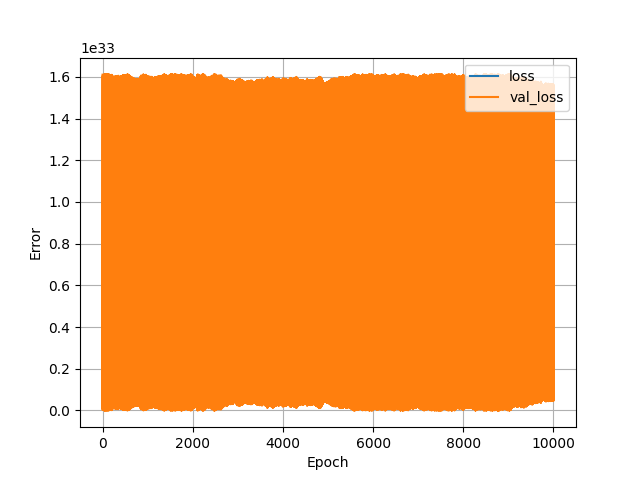

The data file committed next to this chart (first rows):
, loss, val_loss, epoch
0, 8.04975694419233e+32, 1.610954739240307e+33, 0
1, 8.058908415932747e+32, 1.6729215228207357e+30, 1
2, 8.049764681317576e+32, 1.6097742086703433e+33, 2
3, 8.058865088031372e+32, 2.5726047222408525e+30, 3
4, 8.049785571555739e+32, 1.606057448444894e+33, 4
5, 8.058777658516098e+32, 5.0308375061597885e+30, 5
6, 8.049787118980788e+32, 1.6064860851834965e+33, 6
7, 8.058783848216294e+32, 4.836044800002558e+30, 7
8, 8.049789440118362e+32, 1.6060162869385877e+33, 8
9, 8.058839555518062e+32, 6.166170268736832e+30, 9
10, 8.049795629818558e+32, 1.6046098323114546e+33, 10
11, 8.058873598869143e+32, 8.3234282761416e+30, 11
12, 8.049794082393509e+32, 1.6050635373358526e+33, 12
13, 8.058823307555047e+32, 6.920432990241325e+30, 13
14, 8.049798724668656e+32, 1.603947224905427e+33, 14
15, 8.058848840068357e+32, 9.001694293847658e+30, 15
16, 8.049801819518754e+32, 1.6037632360670883e+33, 16
17, 8.058822533842522e+32, 8.441246559743783e+30, 17
18, 8.049794856106033e+32, 1.605193056812463e+33, 18
19, 8.058767600253279e+32, 5.779382915231869e+30, 19
20, 8.049801819518754e+32, 1.6038302395717146e+33, 20
21, 8.058823307555047e+32, 8.400277272642863e+30, 21
22, 8.049806461793902e+32, 1.602757409785169e+33, 22
23, 8.058762184265607e+32, 8.363736280819191e+30, 23
24, 8.049797950956132e+32, 1.604594977030983e+33, 24
25, 8.058724272351904e+32, 5.373955134514267e+30, 25
26, 8.049778608143018e+32, 1.6071818074855748e+33, 26
27, 8.05900745113589e+32, 7.690754477870668e+30, 27
28, 8.049794856106033e+32, 1.6050483725703714e+33, 28
29, 8.058824854980096e+32, 7.171168436469767e+30, 29
30, 8.049786345268263e+32, 1.606365540772171e+33, 30
31, 8.05875754199046e+32, 4.2044548037289106e+30, 31
32, 8.04978247670564e+32, 1.6071630836424807e+33, 32
33, 8.058706476963839e+32, 2.408322281456146e+30, 33
34, 8.049763907605051e+32, 1.6102379719575606e+33, 34
35, 8.058752899715312e+32, 3.196192082935833e+29, 35
36, 8.04975694419233e+32, 1.6116730539481022e+33, 36
37, 8.058880562281864e+32, 5.858849311690461e+29, 37
38, 8.04975694419233e+32, 1.6117349509500665e+33, 38
39, 8.058860445756225e+32, 3.669417028080333e+29, 39
40, 8.04975694419233e+32, 1.6117035382215696e+33, 40
41, 8.058957159821794e+32, 2.0689760483116824e+30, 41
42, 8.04976700245515e+32, 1.6097059672256777e+33, 42
43, 8.058775337378524e+32, 7.399289414085044e+29, 43
44, 8.049757717904855e+32, 1.6113439166401572e+33, 44
45, 8.058832592105341e+32, 5.153894820916999e+29, 45
46, 8.049761586467478e+32, 1.611074045711593e+33, 46
47, 8.058814023004752e+32, 4.072569610405419e+29, 47
48, 8.04976700245515e+32, 1.6099674820589768e+33, 48
49, 8.058848066355832e+32, 2.0204648774850963e+30, 49
50, 8.04976700245515e+32, 1.609821405134341e+33, 50
51, 8.058814796717277e+32, 1.5270696095032366e+30, 51
52, 8.049766228742625e+32, 1.6098579243655e+33, 52
53, 8.058832592105341e+32, 1.7904236723210894e+30, 53
54, 8.04976700245515e+32, 1.609934057677916e+33, 54
55, 8.058863540606323e+32, 1.7143190718932543e+30, 55
56, 8.049763907605051e+32, 1.61081051922573e+33, 56
57, 8.058884430844486e+32, 1.648994160767468e+30, 57
58, 8.049762360180002e+32, 1.6106833208866935e+33, 58
59, 8.058841876655636e+32, 9.070161656525806e+29, 59
... 9,940 more rows
